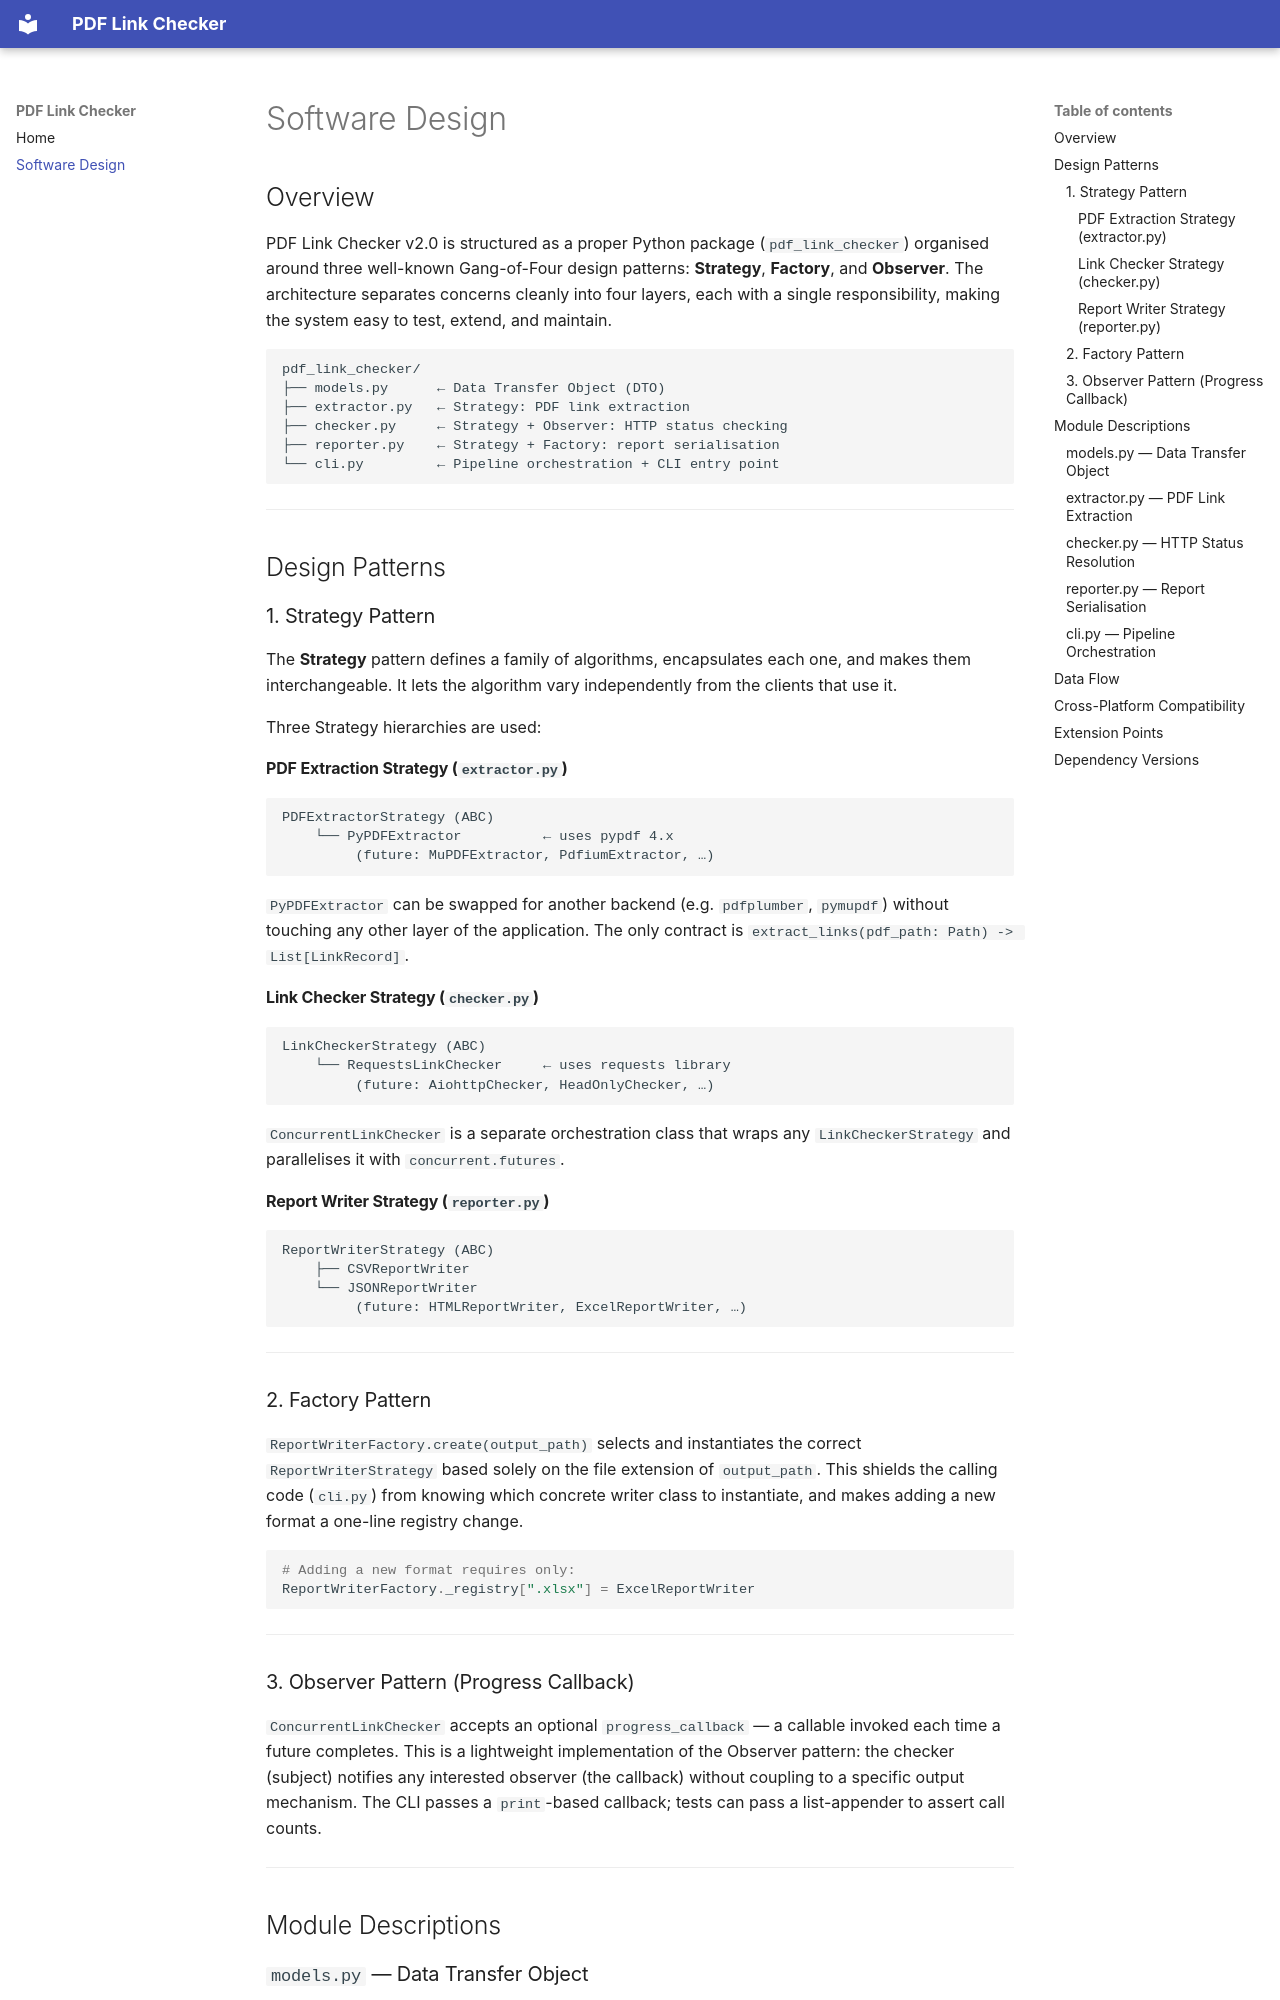

repository: mattbriggs/pdf-link-checker · page: software_design/index.html · generator: mkdocs

# Software Design

## Overview

PDF Link Checker v2.0 is structured as a proper Python package (`pdf_link_checker`)
organised around three well-known Gang-of-Four design patterns: **Strategy**,
**Factory**, and **Observer**. The architecture separates concerns cleanly into
four layers, each with a single responsibility, making the system easy to test,
extend, and maintain.

```
pdf_link_checker/
├── models.py      ← Data Transfer Object (DTO)
├── extractor.py   ← Strategy: PDF link extraction
├── checker.py     ← Strategy + Observer: HTTP status checking
├── reporter.py    ← Strategy + Factory: report serialisation
└── cli.py         ← Pipeline orchestration + CLI entry point
```

---

## Design Patterns

### 1. Strategy Pattern

The **Strategy** pattern defines a family of algorithms, encapsulates each one,
and makes them interchangeable. It lets the algorithm vary independently from
the clients that use it.

Three Strategy hierarchies are used:

#### PDF Extraction Strategy (`extractor.py`)

```
PDFExtractorStrategy (ABC)
    └── PyPDFExtractor          ← uses pypdf 4.x
         (future: MuPDFExtractor, PdfiumExtractor, …)
```

`PyPDFExtractor` can be swapped for another backend (e.g. `pdfplumber`,
`pymupdf`) without touching any other layer of the application. The only
contract is `extract_links(pdf_path: Path) -> List[LinkRecord]`.

#### Link Checker Strategy (`checker.py`)

```
LinkCheckerStrategy (ABC)
    └── RequestsLinkChecker     ← uses requests library
         (future: AiohttpChecker, HeadOnlyChecker, …)
```

`ConcurrentLinkChecker` is a separate orchestration class that wraps any
`LinkCheckerStrategy` and parallelises it with `concurrent.futures`.

#### Report Writer Strategy (`reporter.py`)

```
ReportWriterStrategy (ABC)
    ├── CSVReportWriter
    └── JSONReportWriter
         (future: HTMLReportWriter, ExcelReportWriter, …)
```

---

### 2. Factory Pattern

`ReportWriterFactory.create(output_path)` selects and instantiates the correct
`ReportWriterStrategy` based solely on the file extension of `output_path`.
This shields the calling code (`cli.py`) from knowing which concrete writer
class to instantiate, and makes adding a new format a one-line registry change.

```python
# Adding a new format requires only:
ReportWriterFactory._registry[".xlsx"] = ExcelReportWriter
```

---

### 3. Observer Pattern (Progress Callback)

`ConcurrentLinkChecker` accepts an optional `progress_callback` — a callable
invoked each time a future completes. This is a lightweight implementation of
the Observer pattern: the checker (subject) notifies any interested observer
(the callback) without coupling to a specific output mechanism. The CLI passes
a `print`-based callback; tests can pass a list-appender to assert call counts.

---

## Module Descriptions
